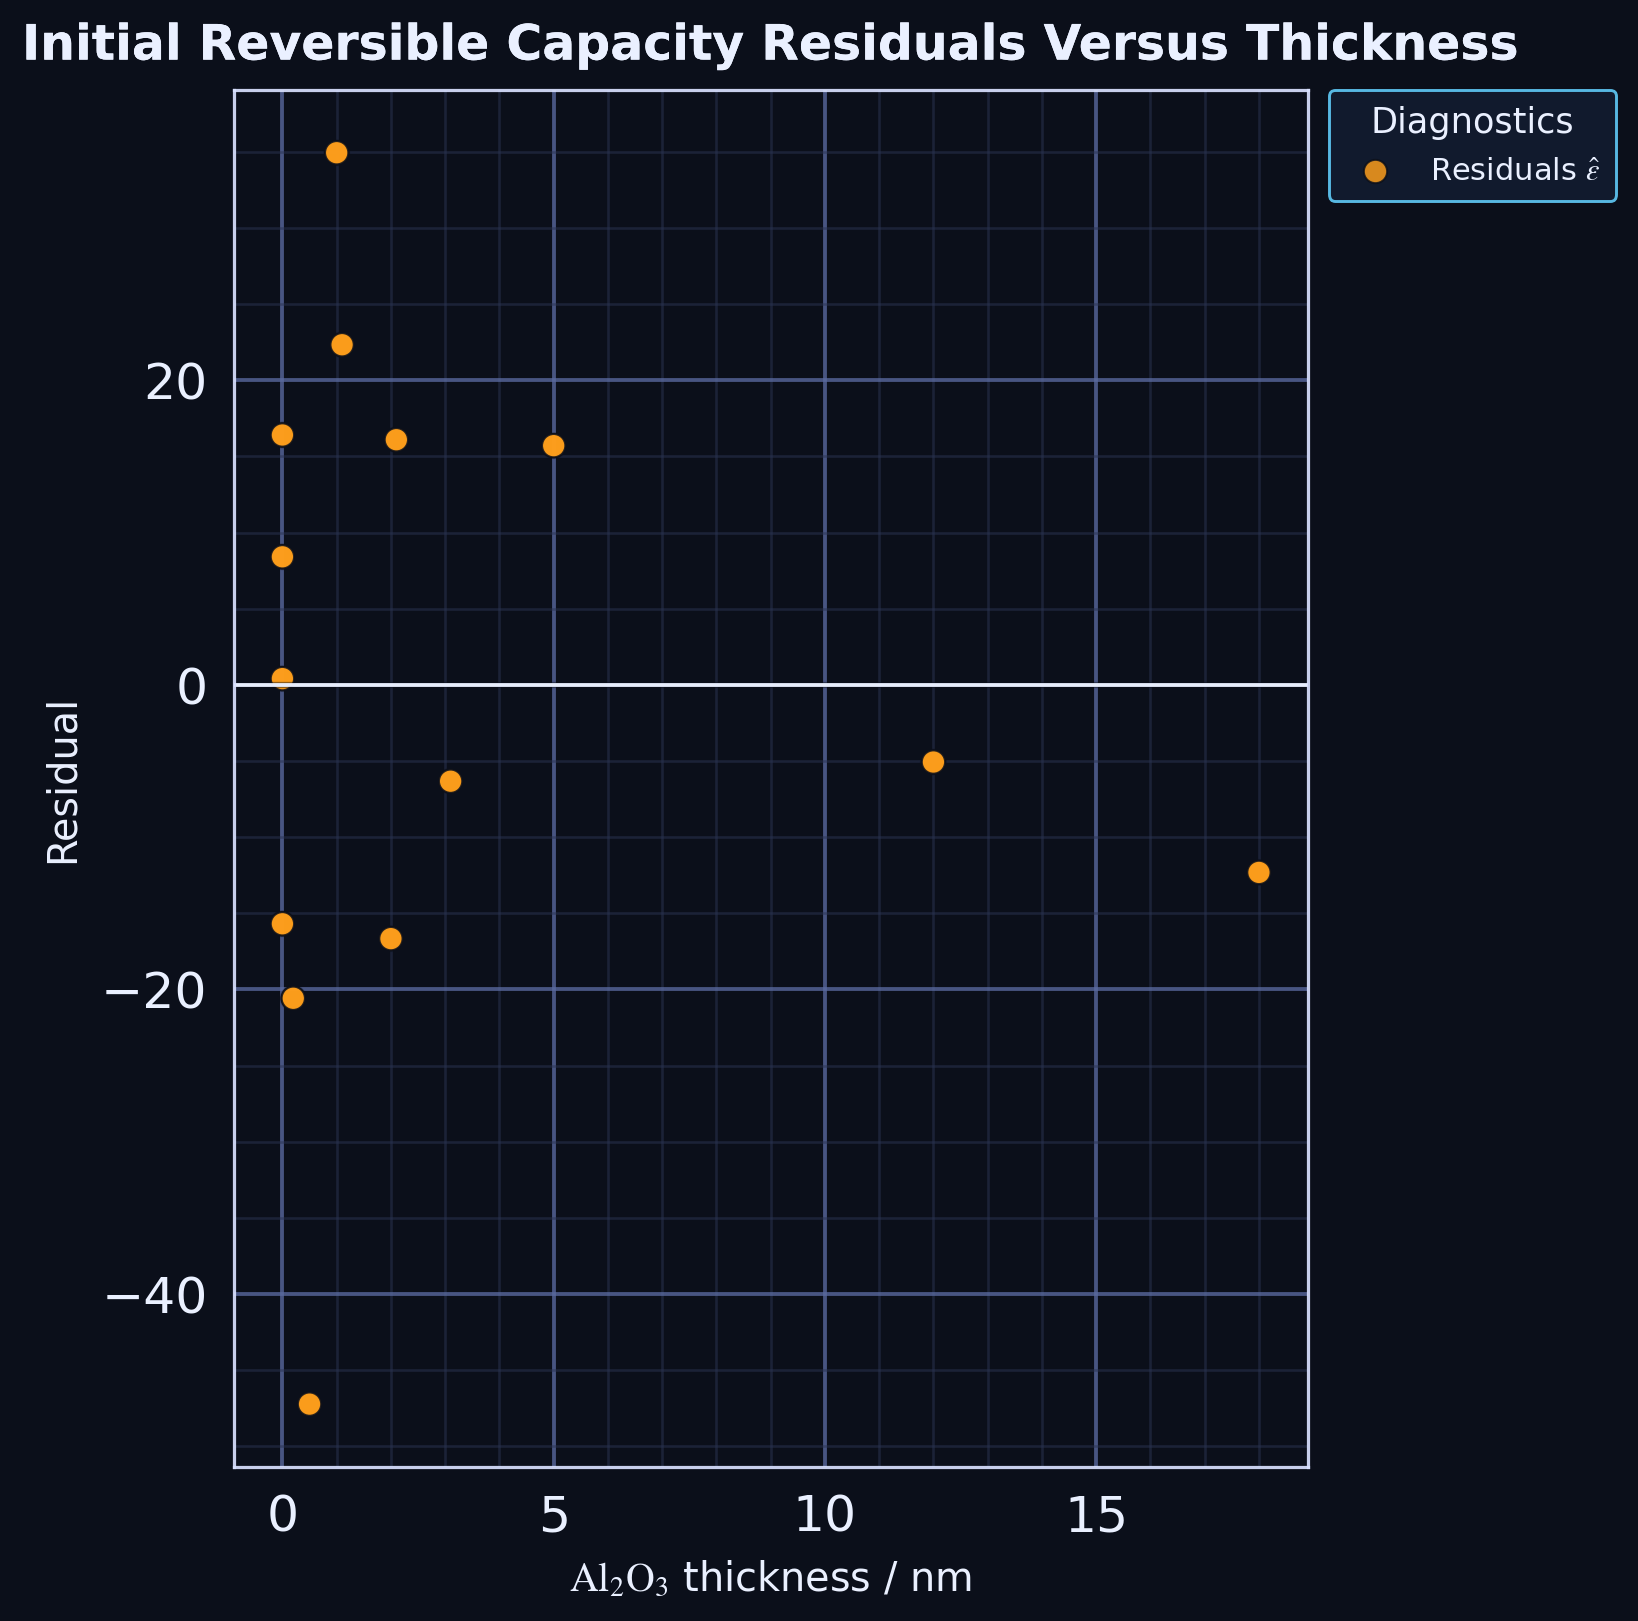

Source data for this figure (header and first rows):
series, thickness_nm, residual
point, 0.0, 8.41
point, 12.0, -5.067
point, 18.0, -12.32
point, 0.0, 0.4102
point, 1.1, 22.34
point, 2.1, 16.1
point, 3.1, -6.327
point, 0.0, 16.41
point, 0.2, -20.58
point, 0.5, -47.24
point, 1.0, 34.95
point, 2.0, -16.66
point, 0.0, -15.69
point, 5.0, 15.71
